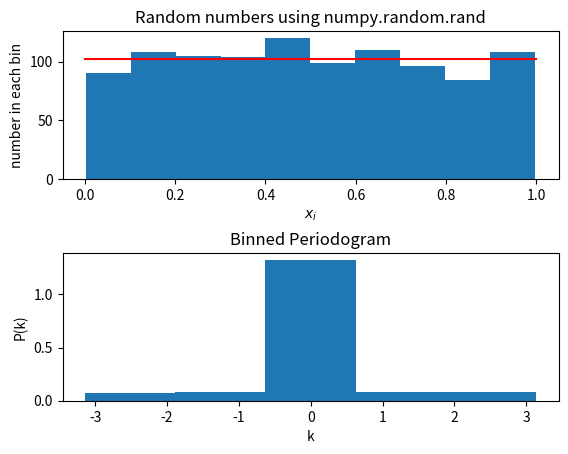

This chart was generated by the following Python code:
"""
[redacted]
Email:  [email redacted]
Generating random numbers and finding their power spectrum

"""

import numpy as np
import matplotlib.pyplot as plt
import numpy.fft as ft
import scipy.stats as st

# Generating random numbers between 0,1 and plotting them
n = 1024
y = np.random.rand(n)
plt.subplot(2, 1, 1, title="Sample data")
plt.hist(y)
plt.title("Random numbers using numpy.random.rand")
plt.xlabel("$x_i$")
plt.ylabel("number in each bin")
x_p = np.linspace(0, 1, 100)
y_p = n/10*np.ones(len(x_p))
plt.plot(x_p, y_p, 'r')

ky = ft.fftshift(ft.fft(y))                         # Taking FFT
k = 2*np.pi*ft.fftshift(ft.fftfreq(len(y), 1))      # Finding Frequency
print("max = ", np.max(k), "  min = ", np.min(k))
Pky = (np.abs(ky)**2)/(len(y))                      # Finding Periodogram
plt.subplot(2, 1, 2, title="Binned Periodogram")    # Binning Periodogram
ky_bin, k_be, binnumber = st.binned_statistic(k, Pky, bins=5)
k_bins = (k_be[0:len(k_be)-1]+k_be[1:len(k_be)])/2
plt.bar(k_bins, ky_bin, width=k_be[1]-k_be[0])
plt.xlabel("k")
plt.ylabel("P(k)")
plt.subplots_adjust(wspace=0.4, hspace=0.5)
plt.show()
